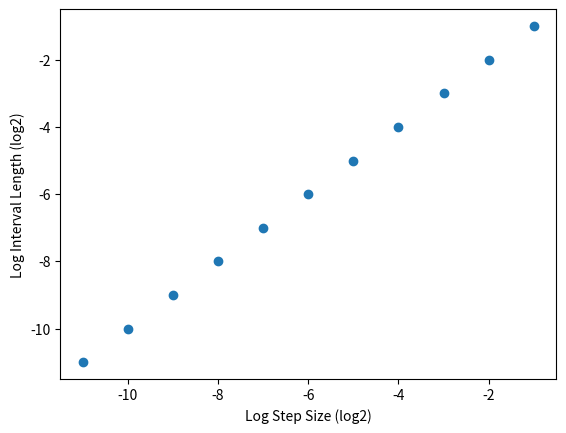

The matplotlib source for this figure:
#existense men inte entydighet
import numpy as np
import matplotlib.pyplot as plt
import time

def tic():
    return time.time()

def toc(start_time):
    end_time = time.time()
    return end_time - start_time

def y(x,c):
    if x>-c:
        return ((x+c)/2)**2
    else:
        return -((x+c)/2)**2

def f(x, y):
    return float(np.sqrt(abs(y)))

def euler(step_size, f, starty, startx, stopx):
    dx = step_size
    n = round(abs(stopx - startx) / dx)
    x = [startx]
    y = [starty]
    for k in range(n):
        next_x = x[-1]+dx
        next_y = y[-1]+dx*f(x[-1],y[-1])
        x.append(next_x)
        y.append(next_y)
    return x,y


def runge_kutta(step_size, f, start_y, start_x, stop_x):
    dx = step_size
    n = round(abs(stop_x - start_x) / dx)
    x = [start_x]
    y = [start_y]
    for i in range(n):
        if i == 0:
            continue
        k1 = dx* f(x[-1], y[-1])
        k2 = dx*f(x[-1] + 0.5*dx, y[-1] + 0.5*k1)
        k3 = dx *f(x[-1] + 0.5*dx, y[-1] + 0.5*k2)
        k4 = dx *f(x[-1] + dx, y[-1] + k3)
        next_y = y[-1] + (k1 + 2*k2 + 2*k3 + k4) / 6
        next_x = x[-1]+dx
        x.append(next_x)
        y.append(next_y)
    return x,y

x1, y1 = euler(0.011, f, -1, -1, 5)
def get_interval(x_values,y_values):
    n_steps = len(x_values)
    for i in range(1,n_steps):
        if y_values[i-1]<0 and y_values[i]>0:
            lower_bound = x_values[i-1]
            upper_bound = x_values[i]
            return lower_bound, upper_bound

def plot_interval_against_step_size():
    step_sizes = [2**(-i) for i in range(1,12)]
    interval_lengths = []
    for step_size in step_sizes:
        x_values, y_values = euler(step_size, f, -1, -1, 5)
        lower_bound, upper_bound = get_interval(x_values, y_values)
        interval_lengths.append(upper_bound - lower_bound)

    # Convert step sizes and interval lengths to logarithmic scale
    log_step_sizes = [np.log2(step) for step in step_sizes]
    log_interval_lengths = [np.log2(length) for length in interval_lengths]

    # Create a log-log plot
    plt.scatter(log_step_sizes, log_interval_lengths)
    plt.xlabel('Log Step Size (log2)')
    plt.ylabel('Log Interval Length (log2)')
    plt.show()
plot_interval_against_step_size()

# print(get_interval(x1,y1))

# plt.grid(True)
# plt.scatter(x1,y1, marker=".", label=r"numerisk lösning, $h=0.1$")
# plt.plot(x1,[y(np.array(x),-1) for x in x1],color="orange", label=r"analytisk lösning")
# plt.xlabel('x')
# plt.ylabel('y')
# plt.legend()
# plt.show()





